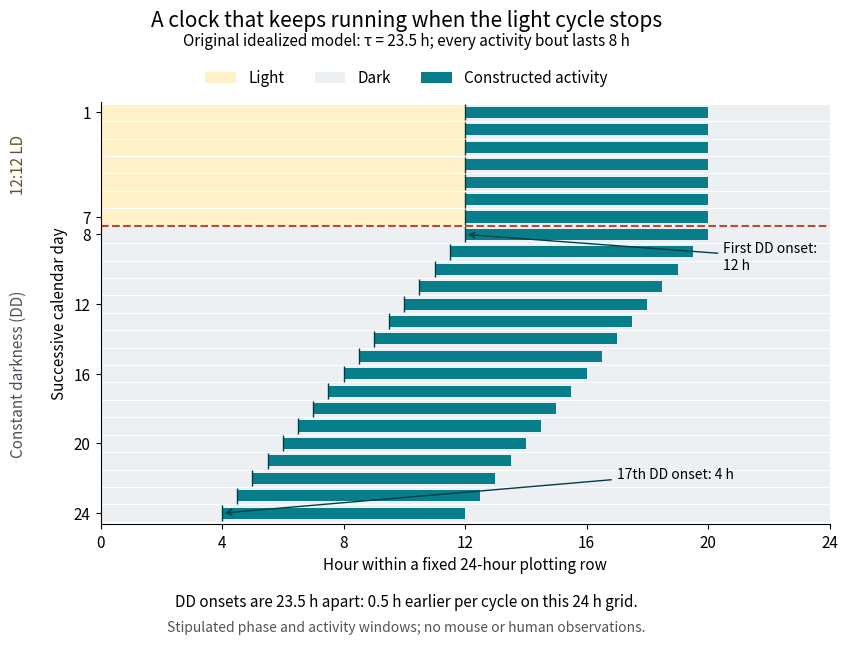

Write Python code to recreate this figure. (Note: this script raises an exception after producing the figure.)
"""Draw a stipulated circadian actogram, not a record from an animal.

Tested with Python 3.14, matplotlib 3.10.7 and numpy 2.3.5.
Run from _media; the PNG is written to the current directory.
"""

from pathlib import Path

import matplotlib.pyplot as plt
import numpy as np
from matplotlib.patches import Patch, Rectangle


TAU = 23.5
ENVIRONMENT_PERIOD = 24.0
LD_DAYS = 7
TOTAL_DAYS = 24
ACTIVITY_DURATION = 8.0
RELEASE = LD_DAYS * ENVIRONMENT_PERIOD


def activity_intervals():
    """Absolute-time intervals; the first DD onset preserves the LD phase."""
    intervals = [(24.0 * day + 12.0, 24.0 * day + 20.0)
                 for day in range(LD_DAYS)]
    onset = RELEASE + 12.0
    while onset < TOTAL_DAYS * ENVIRONMENT_PERIOD:
        intervals.append((onset, onset + ACTIVITY_DURATION))
        onset += TAU
    return intervals


def main():
    plt.rcParams.update({"font.size": 11, "axes.spines.top": False,
                         "axes.spines.right": False})
    fig, ax = plt.subplots(figsize=(9, 6.6), dpi=100, facecolor="white")
    fig.subplots_adjust(left=0.16, right=0.97, bottom=0.19, top=0.83)
    for day in range(TOTAL_DAYS):
        ax.add_patch(Rectangle((0, day + 0.5), 24, 1,
                               facecolor="#edf0f3", edgecolor="white", lw=0.8))
        if day < LD_DAYS:
            ax.add_patch(Rectangle((0, day + 0.5), 12, 1,
                                   facecolor="#fff2c9", edgecolor="white", lw=0.8))
    for start, end in activity_intervals():
        for day in range(TOTAL_DAYS):
            left = max(start, day * 24.0)
            right = min(end, (day + 1) * 24.0)
            if right > left:
                ax.add_patch(Rectangle((left - day * 24.0, day + 0.68),
                                       right - left, 0.64,
                                       facecolor="#087e8b", edgecolor="none"))
        day = int(start // 24.0)
        if day < TOTAL_DAYS:
            ax.plot(start % 24, day + 1, "|", color="#003e47", markersize=11)
    ax.axhline(LD_DAYS + 0.5, color="#b94b32", lw=1.5, ls="--")
    ax.text(-2.7, 4, "12:12 LD", rotation=90, ha="center", va="center",
            color="#66521e", clip_on=False)
    ax.text(-2.7, 16, "Constant darkness (DD)", rotation=90,
            ha="center", va="center", color="#49535e", clip_on=False)
    ax.annotate("First DD onset:\n12 h", xy=(12, 8), xytext=(20.5, 10),
                fontsize=10, arrowprops={"arrowstyle": "->", "color": "#003e47"})
    ax.annotate("17th DD onset: 4 h", xy=(4, 24), xytext=(17, 22),
                fontsize=10, arrowprops={"arrowstyle": "->", "color": "#003e47"})
    ax.set(xlim=(0, 24), ylim=(24.65, 0.4), xlabel="Hour within a fixed 24-hour plotting row",
           ylabel="Successive calendar day")
    ax.set_xticks(np.arange(0, 25, 4))
    ax.set_yticks([1, 7, 8, 12, 16, 20, 24])
    fig.suptitle("A clock that keeps running when the light cycle stops", y=0.97, fontsize=15)
    fig.text(0.5, 0.915, "Original idealized model: τ = 23.5 h; every activity bout lasts 8 h",
             ha="center", fontsize=11)
    fig.legend(handles=[Patch(facecolor="#fff2c9", label="Light"),
                        Patch(facecolor="#edf0f3", label="Dark"),
                        Patch(facecolor="#087e8b", label="Constructed activity")],
               loc="upper center", bbox_to_anchor=(0.5, 0.9), ncol=3, frameon=False)
    fig.text(0.5, 0.065, "DD onsets are 23.5 h apart: 0.5 h earlier per cycle on this 24 h grid.",
             ha="center", fontsize=11)
    fig.text(0.5, 0.027, "Stipulated phase and activity windows; no mouse or human observations.",
             ha="center", fontsize=10, color="#555555")
    fig.savefig(Path(__file__).stem + ".png", facecolor="white", transparent=False)
    plt.close(fig)


if __name__ == "__main__":
    main()
